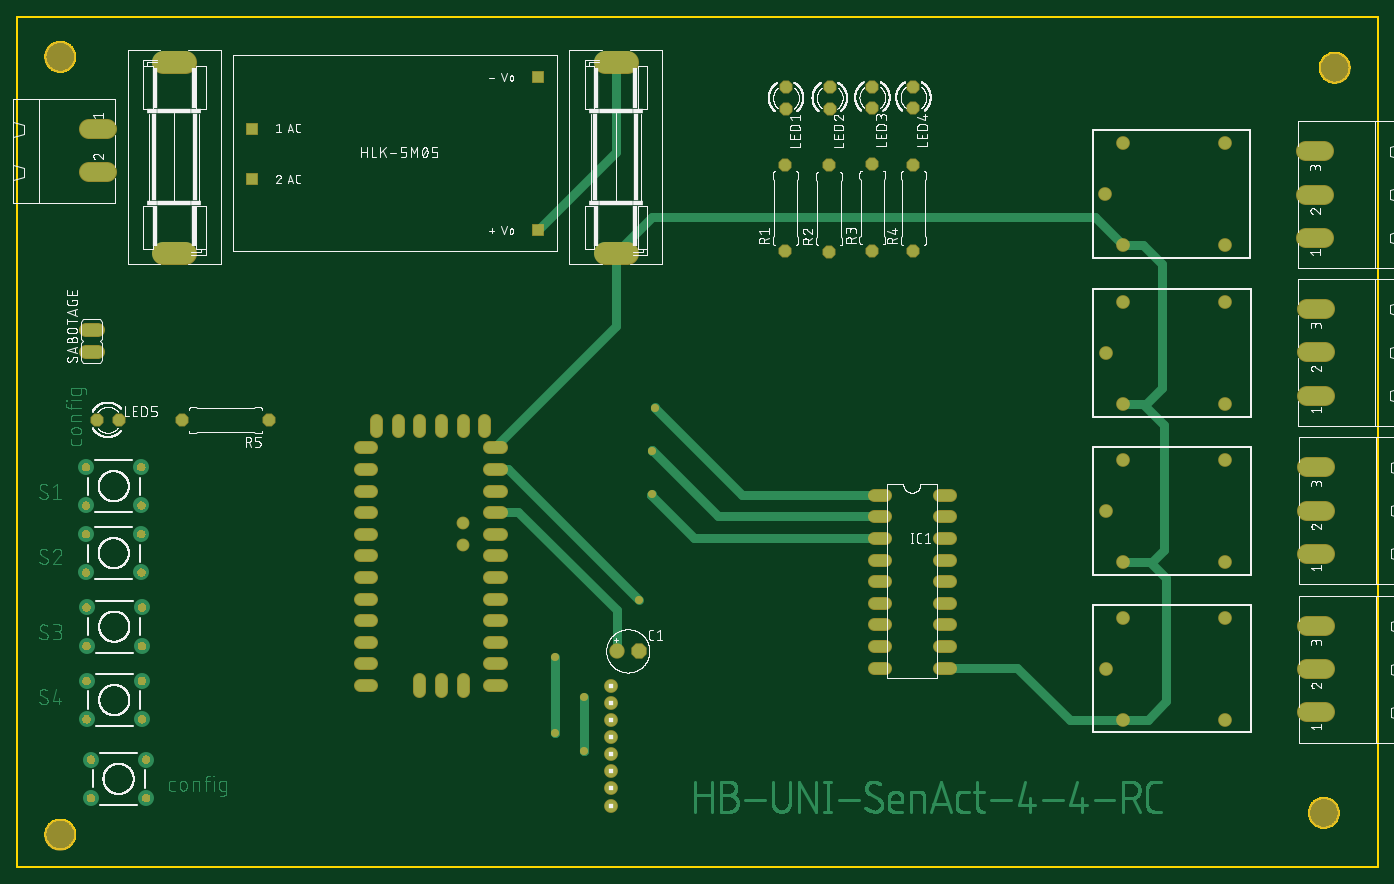
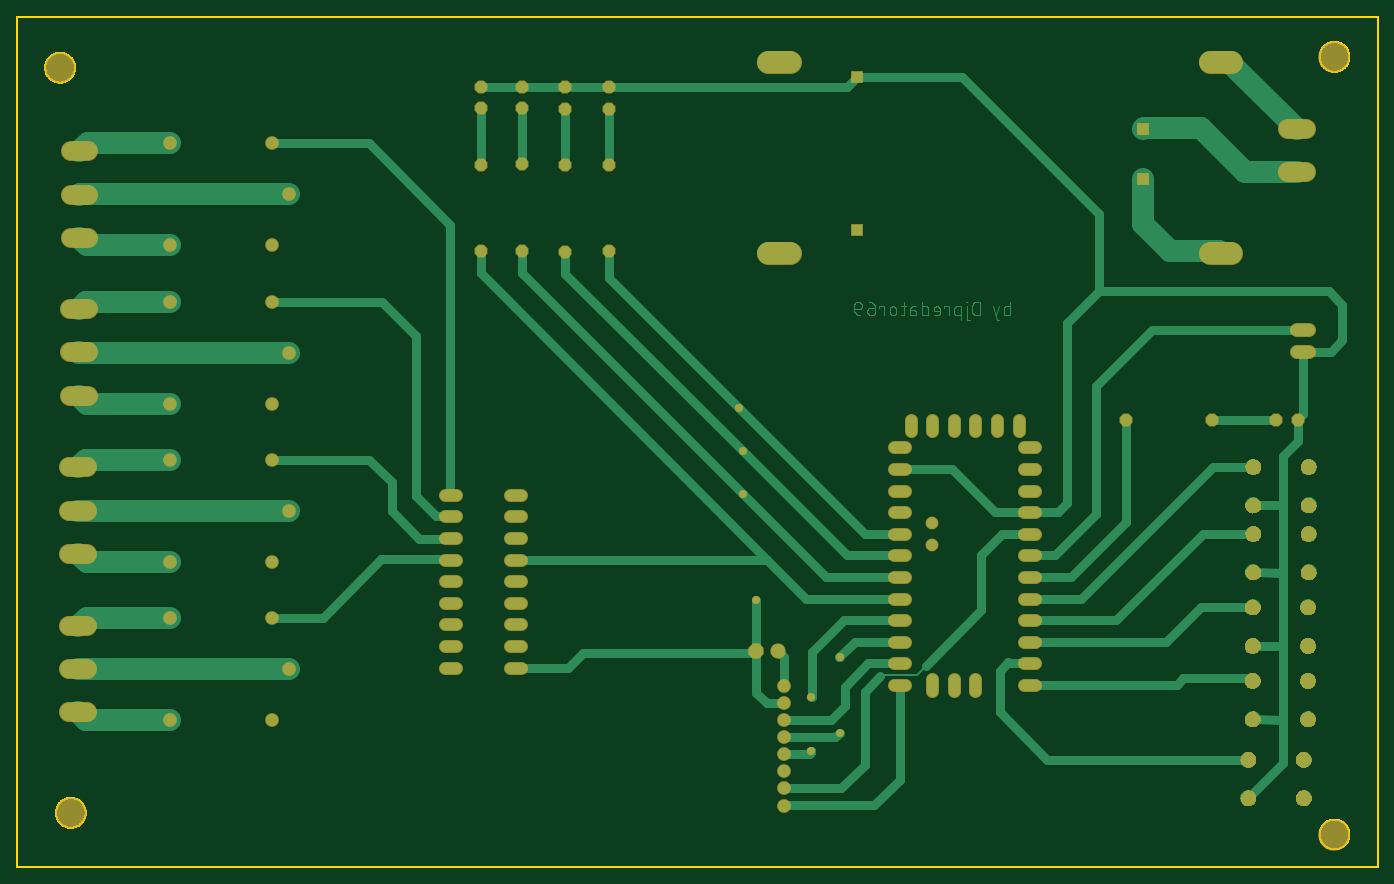
Circuit board: 6 layer files. Board 160.0 x 100.0 mm.
- bottom_copper: copper_bottom.gbr (40902 bytes)
- top_copper: copper_top.gbr (81152 bytes)
- outline: profile.gbr (7809 bytes)
- top_silk: silkscreen_top.gbr (194056 bytes)
- bottom_mask: soldermask_bottom.gbr (48275 bytes)
- top_mask: soldermask_top.gbr (43228 bytes)

=== bottom_copper: copper_bottom.gbr (40902 bytes, source omitted) ===
=== top_copper: copper_top.gbr (81152 bytes, source omitted) ===
=== outline: profile.gbr (7809 bytes, source omitted) ===
=== top_silk: silkscreen_top.gbr (194056 bytes, source omitted) ===
=== bottom_mask: soldermask_bottom.gbr (48275 bytes, source omitted) ===
=== top_mask: soldermask_top.gbr (43228 bytes, source omitted) ===
